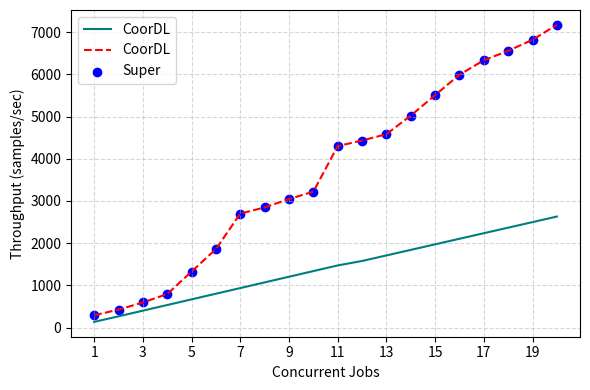

Here is the Python script that generated this plot:
import matplotlib.pyplot as plt
import numpy as np

# Data
concurrent_jobs = np.arange(1, 21)
coordl = np.array([136.5865588, 267.86081, 401.7902429, 535.7215442, 669.6590489, 803.5965539,
                   937.5354311, 1071.462984, 1205.394251, 1339.324019, 1473.263421, 1578.652709,
                   1710.202822, 1841.76132, 1973.320231, 2104.87912, 2236.436375, 2367.990649,
                   2499.546177, 2631.103609])
super_vals = np.array([292.8484753, 426.7897239, 595.4783372, 795.8563516, 1328.265121, 1860.721967,
                       2701.305051, 2846.832603, 3046.519497, 3220.134065, 4300.065485, 4431.628357,
                       4582.358744, 5022.062329, 5507.568325, 5990.47046, 6332.883061, 6556.549489,
                       6818.441795, 7171.929227])
ideal = super_vals  # Ideal follows "Super" values

# Plot
plt.figure(figsize=(6, 4))
plt.plot(concurrent_jobs, coordl, linestyle='-', color='#007E7E', label='CoorDL')  # Change color if needed
plt.plot(concurrent_jobs, ideal, linestyle='dashed', color='red', label='CoorDL')
plt.scatter(concurrent_jobs, super_vals, color='blue', label='Super')

# Labels, legend, and formatting
plt.xlabel("Concurrent Jobs")
plt.ylabel("Throughput (samples/sec)")
plt.xticks(np.arange(1, 21, 2))  # Set x-axis ticks in increments of 2
plt.legend()
plt.grid(True, linestyle='--', alpha=0.5)

# Improve spacing
plt.tight_layout()
# Show plot
plt.show()
